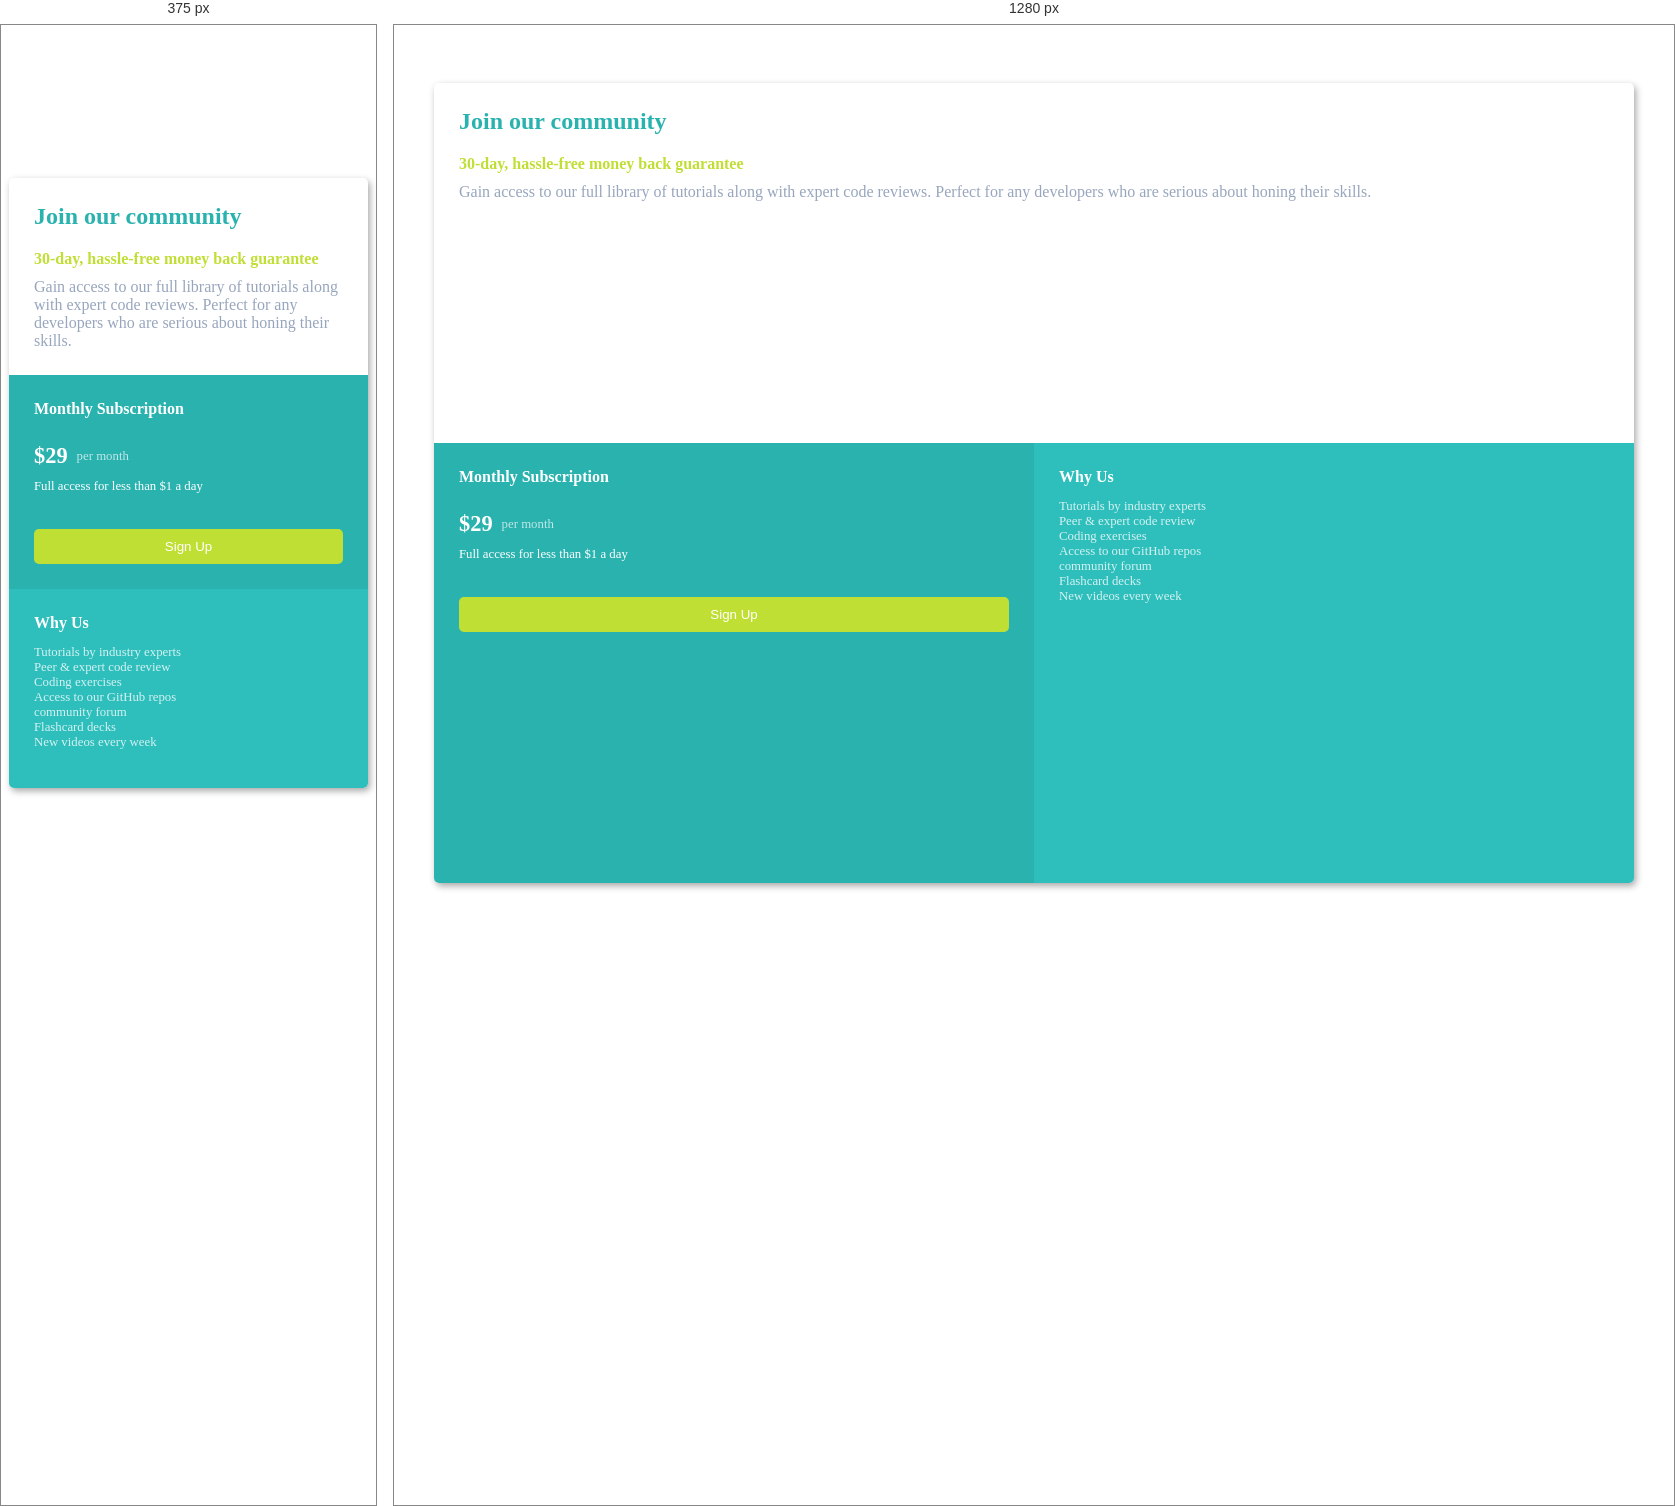
Rendered at 375 px and 1280 px, left to right.

<!-- file: index.html -->
<!DOCTYPE html>
<html>
<head>
  <title>Price Card</title>
  <link rel="preconnect" href="https://fonts.googleapis.com">
  <link rel="preconnect" href="https://fonts.gstatic.com" crossorigin>
  <link href="https://fonts.googleapis.com/css2?family=Karla:wght@400;700&display=swap" rel="stylesheet">
  <link rel="stylesheet" href="styles.css">
</head>

<body>
  <div id="card">
    <div id="top-section">
      <h2>Join our community</h2>
      <h4>30-day, hassle-free money back guarantee</h4>
      <p>Gain access to our full library of tutorials along with expert code reviews. Perfect for any developers who are serious about honing their skills.</p>
    </div>
    <div id="bottom-section">
      <div id="bottom-left-section">
        <h4>Monthly Subscription</h4>
        <div id="price-container">
          <div id="price">$29</div>
          <div id="price-frequency">per month</div>
        </div>
        <p>Full access for less than $1 a day</p>
        <button onclick="alertUser()">Sign Up</button>
      </div><div id="bottom-right-section">
        <h4>Why Us</h4>
        <ul>
          <li>Tutorials by industry experts</li>
          <li>Peer & expert code review</li>
          <li>Coding exercises</li>
          <li>Access to our GitHub repos</li>
          <li>community forum</li>
          <li>Flashcard decks</li>
          <li>New videos every week</li>
        </ul>
      </div>
    </div>
  </div>
</body>

</html>


/* @media block from styles.css */
@media (max-width: 650px) {
  #bottom-left-section, #bottom-right-section, #card {
    width: 100%;
    height: auto;
  }
}